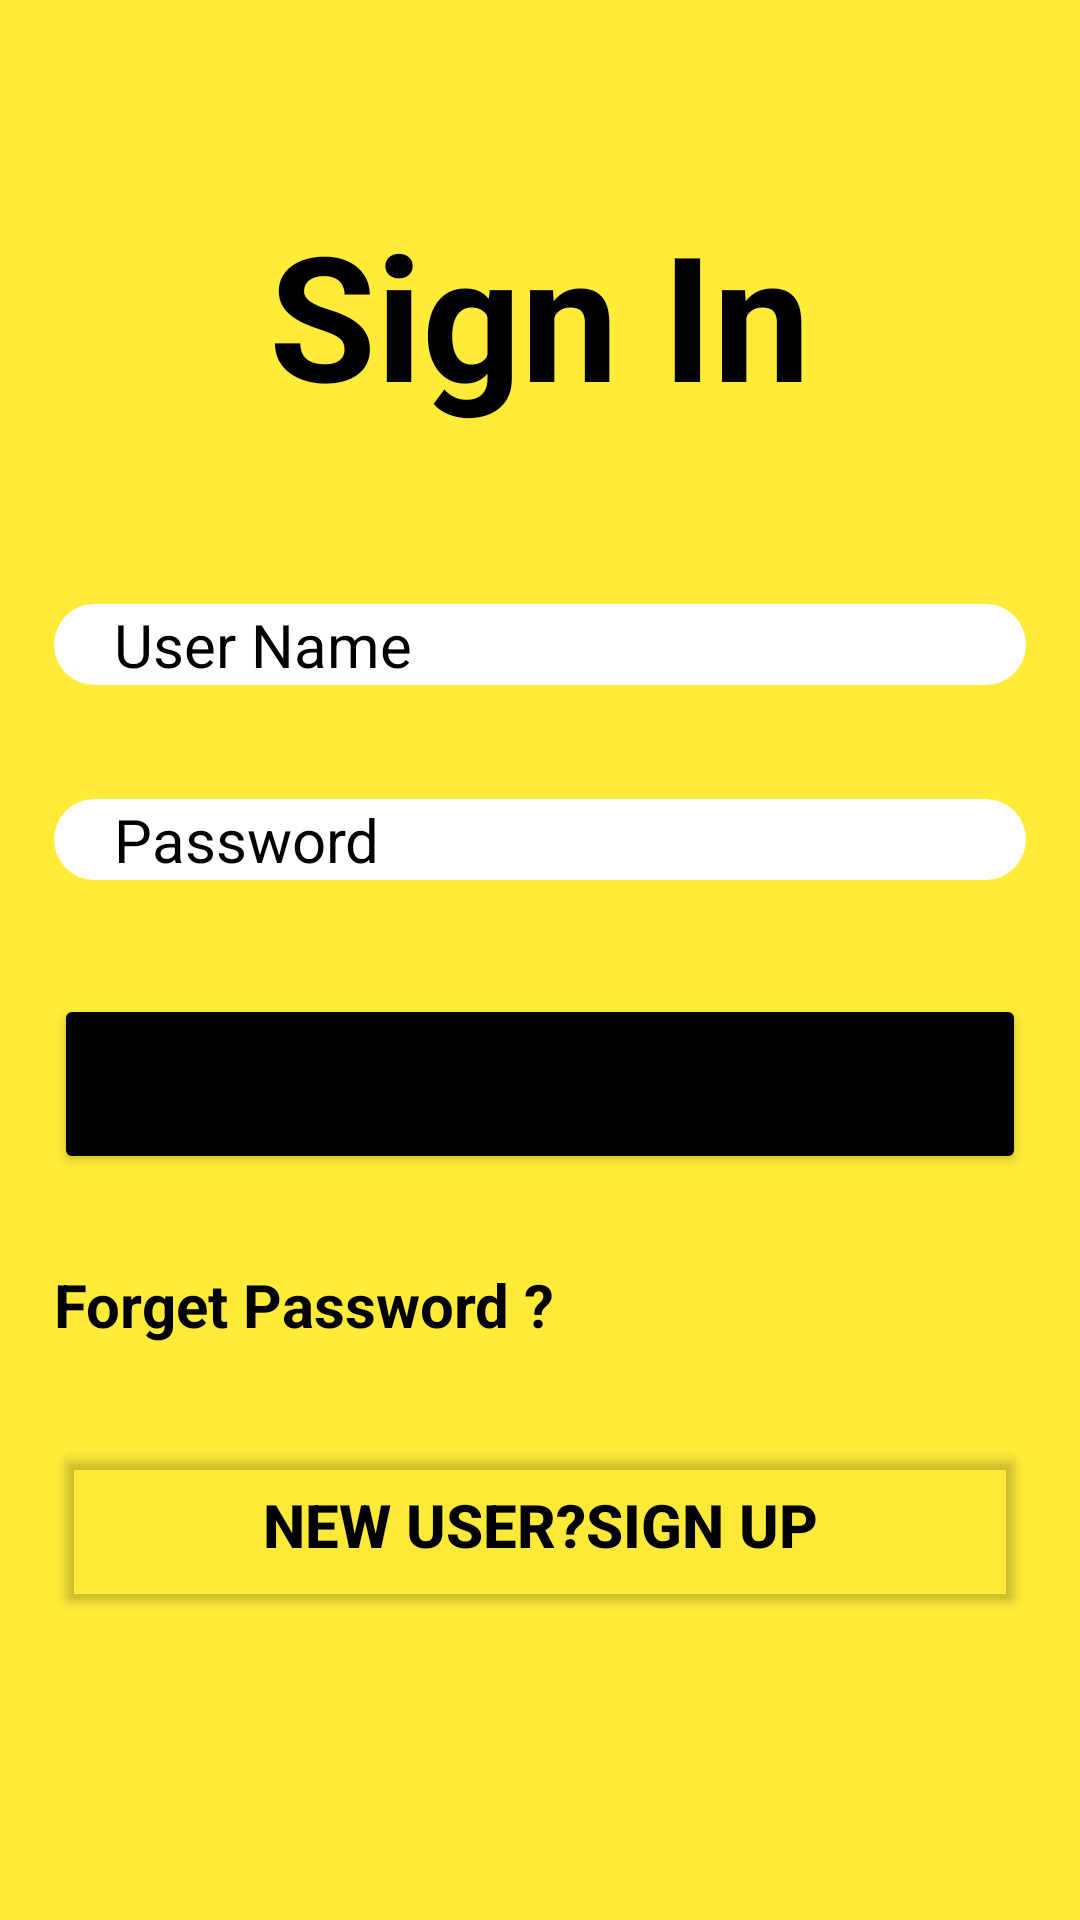

This screen was rendered from an Android layout file. Write that file and the resources it references.
<!-- AndroidManifest.xml: application theme Theme.GymDemoApp -->
<!-- res/layout/activity_login.xml -->
<?xml version="1.0" encoding="utf-8"?>
<LinearLayout xmlns:android="http://schemas.android.com/apk/res/android"
    xmlns:app="http://schemas.android.com/apk/res-auto"
    xmlns:tools="http://schemas.android.com/tools"
    android:layout_width="match_parent"
    android:layout_height="match_parent"
    android:padding="18dp"
    android:background="#FFEB38"
    android:orientation="vertical"
    tools:context=".LoginActivity">


    <TextView
        android:layout_width="match_parent"
        android:layout_height="wrap_content"
        android:text="Sign In"
        android:textColor="@color/black"
        android:textSize="58dp"
        android:textStyle="bold"
        android:layout_gravity="center_horizontal"
        android:layout_marginTop="48dp"
        android:layout_marginBottom="58dp"
        android:textAlignment="center"/>

    <EditText
        android:layout_width="match_parent"
        android:layout_height="wrap_content"
        android:id="@+id/username1"
        android:hint="User Name"
        android:textSize="20dp"
        android:textColorHint="@color/black"
        android:background="@drawable/backgroundcrop"
        android:layout_marginBottom="38dp"
        android:paddingLeft="20dp"/>

    <EditText
        android:layout_width="match_parent"
        android:layout_height="wrap_content"
        android:id="@+id/password1"
        android:hint="Password"
        android:textSize="20dp"
        android:textColorHint="@color/black"
        android:background="@drawable/backgroundcrop"
        android:layout_marginBottom="38dp"
        android:paddingLeft="20dp"/>




    <Button
        android:layout_width="match_parent"
        android:layout_height="60dp"
        android:id="@+id/signin1"
        android:text="Sign In"
        android:textSize="20dp"
        android:backgroundTint="@color/black"
        android:layout_marginBottom="30dp"/>

    <TextView
        android:layout_width="wrap_content"
        android:layout_height="wrap_content"
        android:id="@+id/forget_pass"
        android:text="Forget Password ? "
        android:textColor="@color/black"
        android:textStyle="bold"
        android:textSize="20dp"
        android:layout_marginBottom="30dp"/>

    <Button
        android:layout_width="match_parent"
        android:layout_height="60dp"
        android:id="@+id/signin"
        android:onClick="gotosingup"
        android:text="new User?Sign up"
        android:textStyle="bold"
        android:textSize="20dp"
        android:textColor="@color/black"
        android:backgroundTint="#02000000"
        android:layout_marginBottom="30dp"/>


</LinearLayout>
<!-- resources referenced by this layout -->
<resources>
  <color name="black">#FF000000</color>
  <!-- drawable backgroundcrop (drawable) -->
  <?xml version="1.0" encoding="utf-8"?>
  <shape xmlns:android="http://schemas.android.com/apk/res/android">
  
      <corners android:radius="20.0dp"/>
      <gradient android:startColor="#FFF" android:endColor="#FFF" android:angle="0.0" />
  
  
  </shape>
  <style name="Theme.GymDemoApp" parent="Theme.MaterialComponents.DayNight.NoActionBar">
          
          <item name="colorPrimary">@color/purple_500</item>
          <item name="colorPrimaryVariant">@color/purple_700</item>
          <item name="colorOnPrimary">@color/white</item>
          
          <item name="colorSecondary">@color/teal_200</item>
          <item name="colorSecondaryVariant">@color/teal_700</item>
          <item name="colorOnSecondary">@color/black</item>
          
          <item name="android:statusBarColor" tools:targetApi="l">?attr/colorPrimaryVariant</item>
          
      </style>
  <color name="purple_500">#463163</color>
  <color name="purple_700">#FF3700B3</color>
  <color name="white">#FFFFFFFF</color>
  <color name="teal_200">#FF03DAC5</color>
  <color name="teal_700">#FF018786</color>
</resources>
